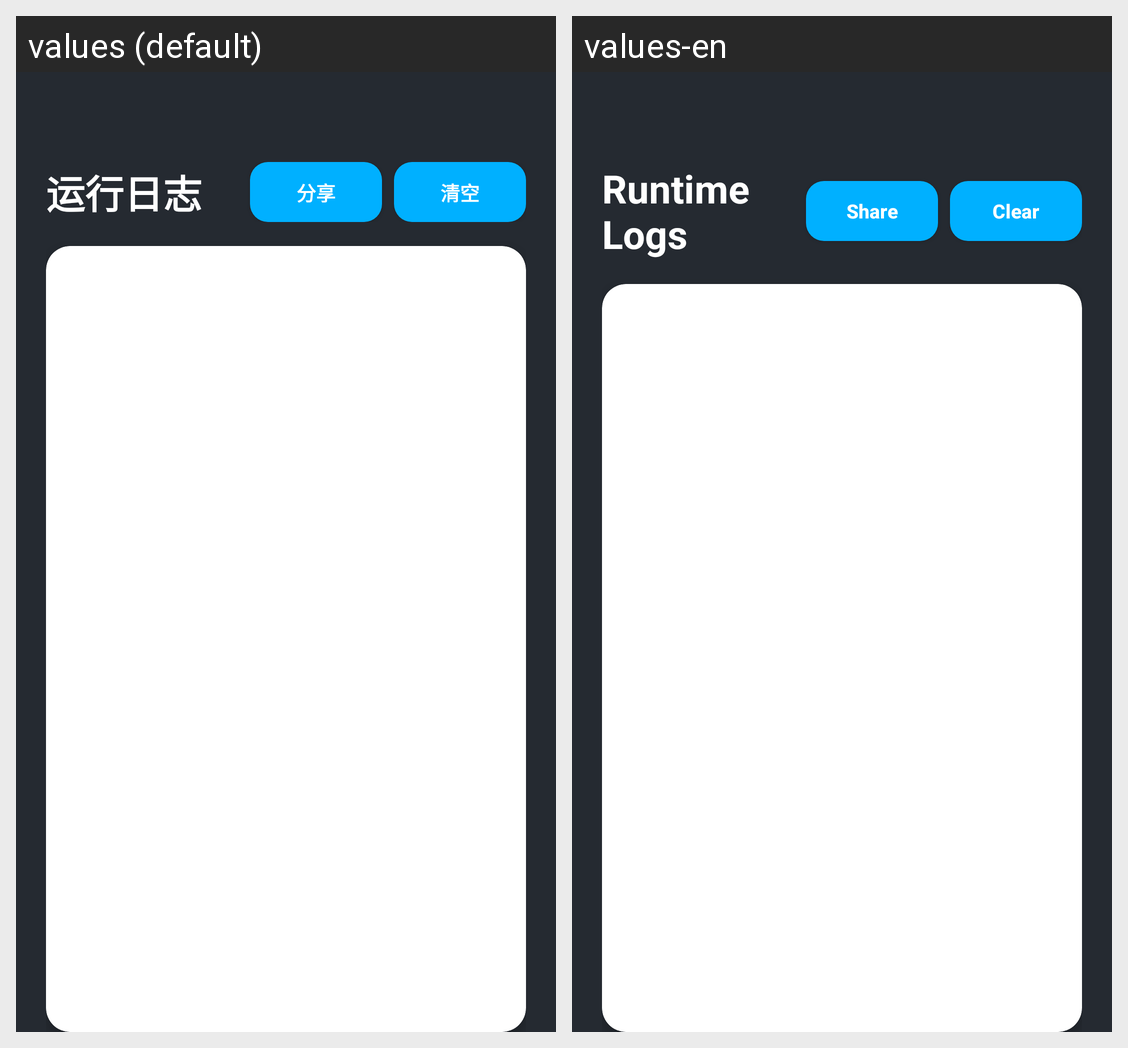

Translations of the strings shown on this Android screen, per locale in the grid:
Android screen res/layout/activity_log_viewer.xml rendered under 2 locales, left to right: values (default), values-en. Device: Nexus 5 (rendered at 1080×1920; each locale shown at half size, 540×960, under a caption strip naming it); theme Theme.QQAIHelper.
Strings drawn on this screen, with the default value and each locale's value (text and hints the layout hard-codes, and strings that could not be matched under every locale, appear in the picture but are not listed):

log_title
  values: 运行日志
  values-en: Runtime Logs

log_share
  values: 分享
  values-en: Share

log_clear
  values: 清空
  values-en: Clear
